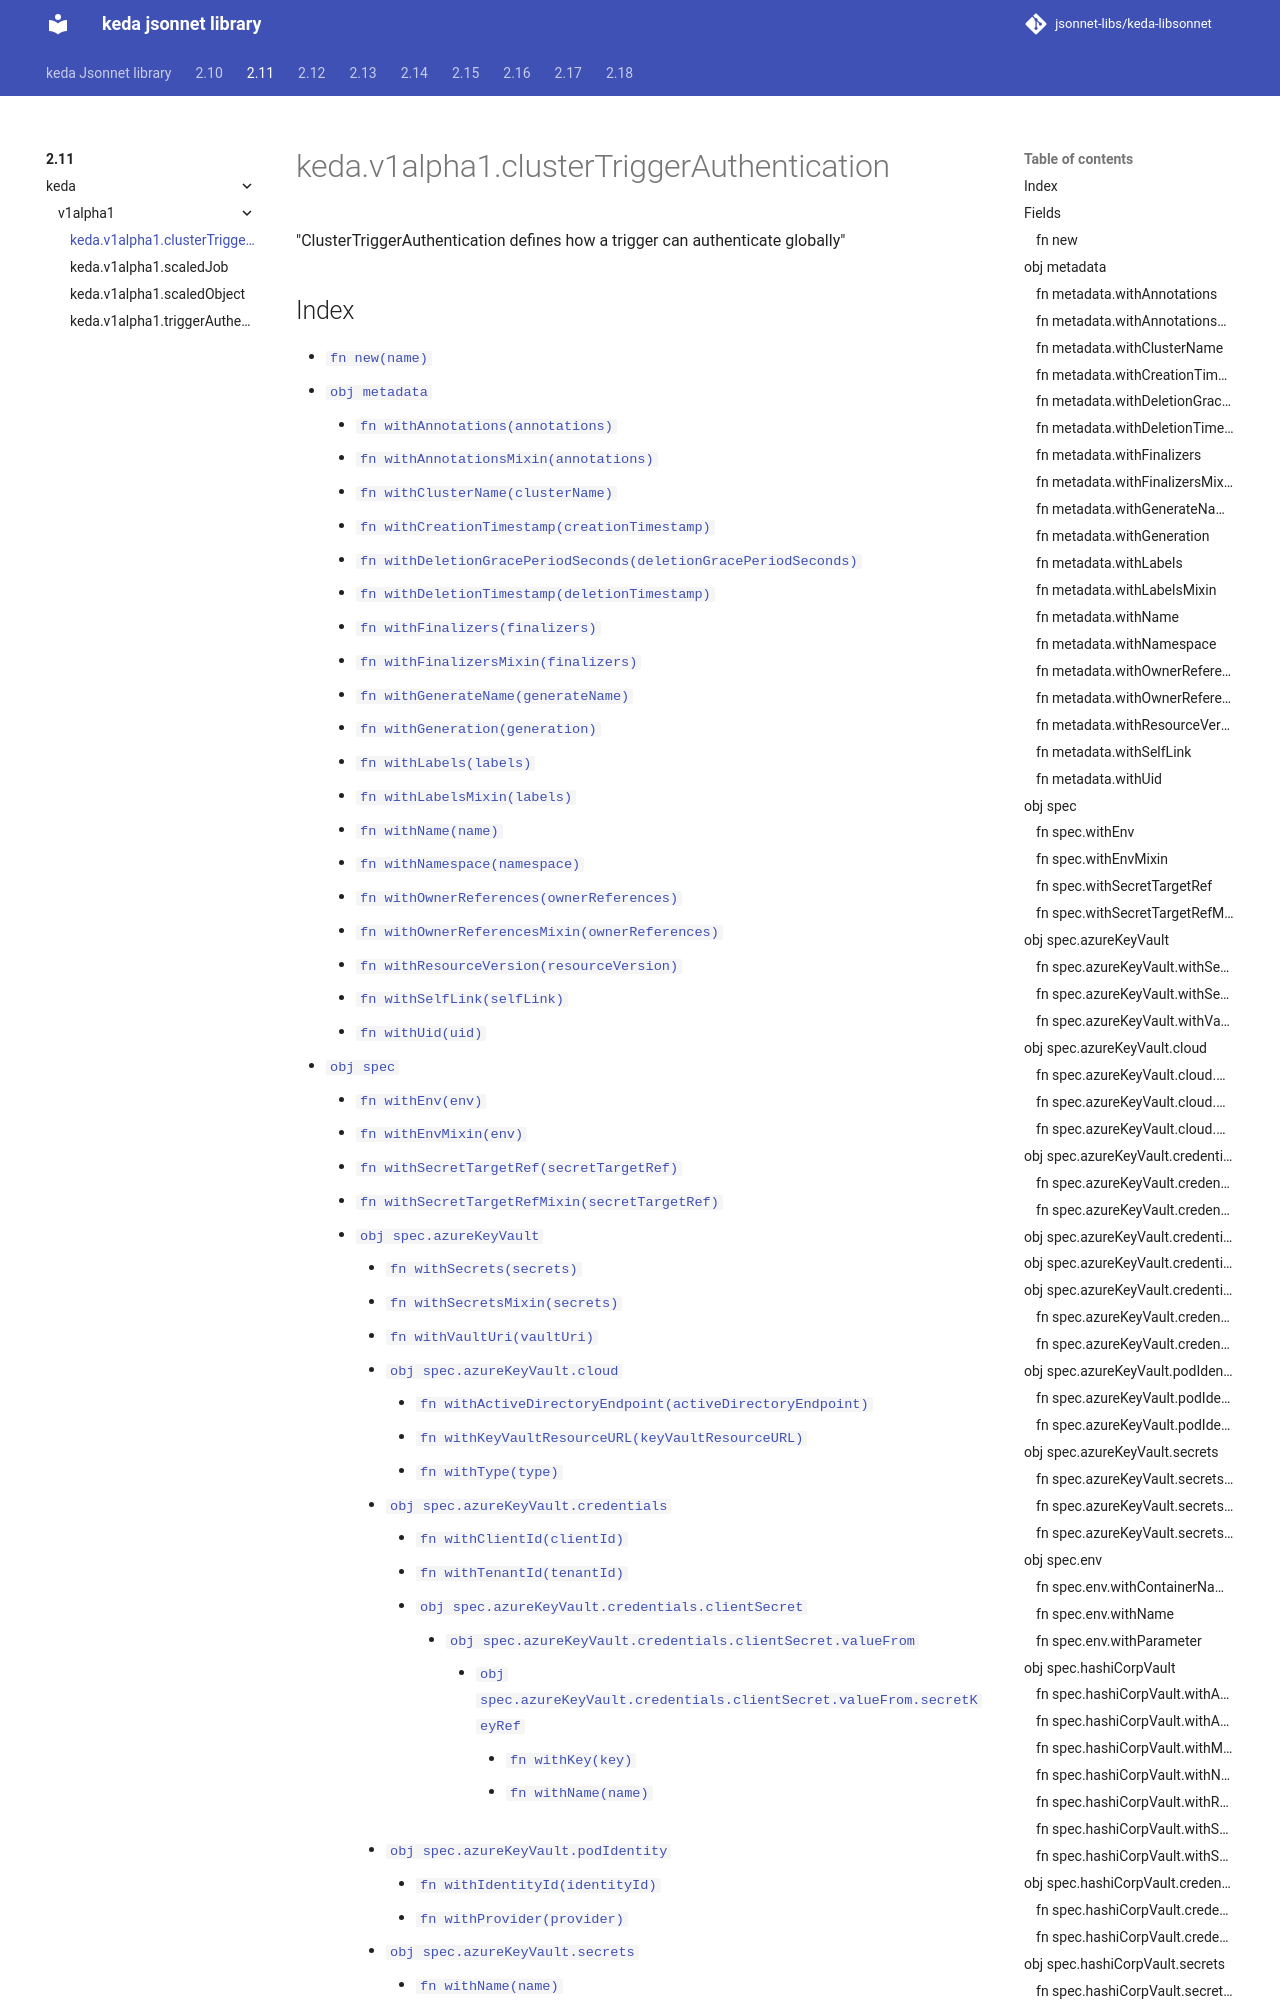

repository: jsonnet-libs/keda-libsonnet · page: 2.11/keda/v1alpha1/clusterTriggerAuthentication/index.html · generator: mkdocs

---
permalink: /2.11/keda/v1alpha1/clusterTriggerAuthentication/
---

# keda.v1alpha1.clusterTriggerAuthentication

"ClusterTriggerAuthentication defines how a trigger can authenticate globally"

## Index
